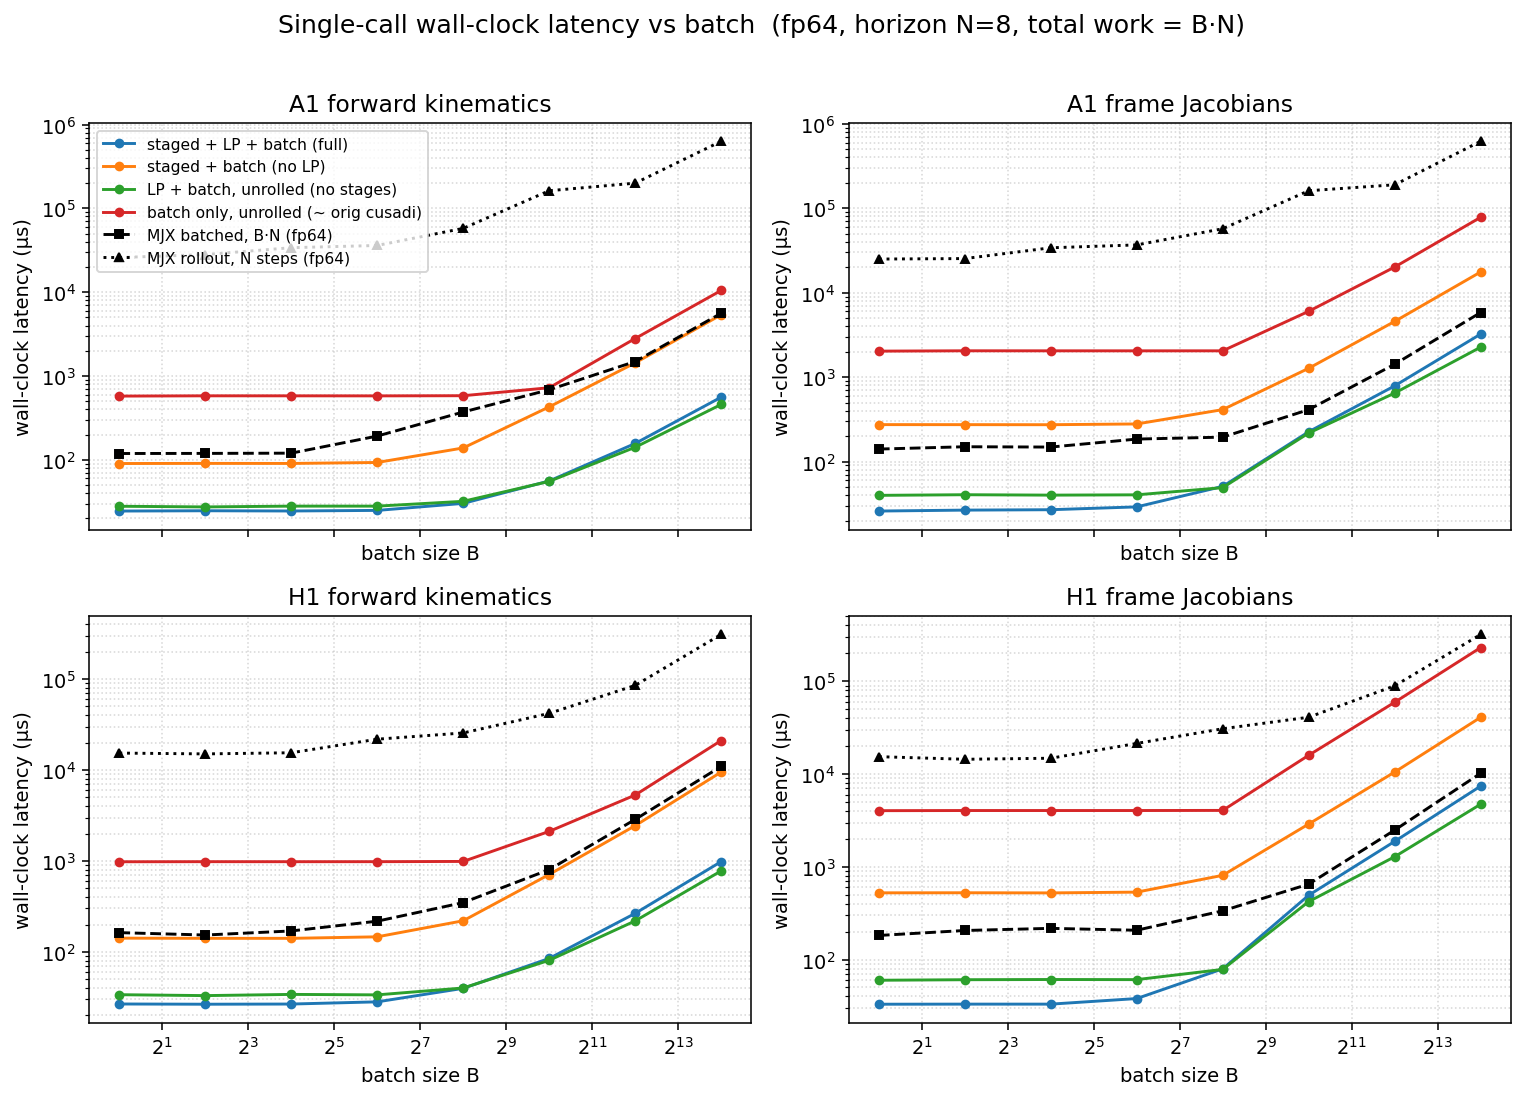

The data file committed next to this chart (first rows):
dtype, func, config, batch, n_stages, grid_blocks, latency_us, wall_us
f64, a1_fk, full, 1, 8, 8, 10.24, 24.43
f64, a1_fk, staged, 1, 8, 8, 75.65, 90.18
f64, a1_fk, lp, 1, 1, 1, 13.31, 27.87
f64, a1_fk, batch, 1, 1, 1, 559.9, 575.2
f64, a1_fk, full, 4, 8, 32, 10.24, 24.63
f64, a1_fk, staged, 4, 8, 32, 75.78, 90.49
f64, a1_fk, lp, 4, 1, 4, 14.34, 27.36
f64, a1_fk, batch, 4, 1, 4, 564.2, 579.4
f64, a1_fk, full, 16, 8, 128, 10.3, 24.47
f64, a1_fk, staged, 16, 8, 128, 75.78, 90.35
f64, a1_fk, lp, 16, 1, 16, 13.5, 27.97
f64, a1_fk, batch, 16, 1, 16, 563.2, 579.3
f64, a1_fk, full, 64, 8, 512, 11.26, 24.87
f64, a1_fk, staged, 64, 8, 512, 78.72, 92.82
f64, a1_fk, lp, 64, 1, 64, 14.24, 27.96
f64, a1_fk, batch, 64, 1, 64, 563.2, 578.5
f64, a1_fk, full, 256, 8, 2048, 16.38, 30.16
f64, a1_fk, staged, 256, 8, 2048, 123.9, 138.3
f64, a1_fk, lp, 256, 1, 256, 18.4, 31.91
f64, a1_fk, batch, 256, 1, 256, 566.3, 581.1
f64, a1_fk, full, 1024, 8, 8192, 40.96, 55.83
f64, a1_fk, staged, 1024, 8, 8192, 412.7, 427.5
f64, a1_fk, lp, 1024, 1, 1024, 40.96, 55.21
f64, a1_fk, batch, 1024, 1, 1024, 707.6, 723.4
f64, a1_fk, full, 4096, 8, 32768, 142, 156.4
f64, a1_fk, staged, 4096, 8, 32768, 1416, 1432
f64, a1_fk, lp, 4096, 1, 4096, 120.8, 140.9
f64, a1_fk, batch, 4096, 1, 4096, 2781, 2798
f64, a1_fk, full, 16384, 8, 131072, 542.7, 558
f64, a1_fk, staged, 16384, 8, 131072, 5349, 5367
f64, a1_fk, lp, 16384, 1, 16384, 441.3, 456.9
f64, a1_fk, batch, 16384, 1, 16384, 10447, 10474
f64, a1_fkjac, full, 1, 8, 8, 13.09, 25.96
f64, a1_fkjac, staged, 1, 8, 8, 259.2, 274.2
f64, a1_fkjac, lp, 1, 1, 1, 25.6, 39.83
f64, a1_fkjac, batch, 1, 1, 1, 2018, 2034
f64, a1_fkjac, full, 4, 8, 32, 12.42, 26.63
f64, a1_fkjac, staged, 4, 8, 32, 259.1, 273.9
f64, a1_fkjac, lp, 4, 1, 4, 26.3, 40.52
f64, a1_fkjac, batch, 4, 1, 4, 2033, 2053
f64, a1_fkjac, full, 16, 8, 128, 13.22, 26.92
f64, a1_fkjac, staged, 16, 8, 128, 259, 273.4
f64, a1_fkjac, lp, 16, 1, 16, 25.6, 40.07
f64, a1_fkjac, batch, 16, 1, 16, 2033, 2051
f64, a1_fkjac, full, 64, 8, 512, 15.36, 29.08
f64, a1_fkjac, staged, 64, 8, 512, 264.2, 279.2
f64, a1_fkjac, lp, 64, 1, 64, 25.89, 40.4
f64, a1_fkjac, batch, 64, 1, 64, 2033, 2051
f64, a1_fkjac, full, 256, 8, 2048, 36.8, 50.84
f64, a1_fkjac, staged, 256, 8, 2048, 398.3, 412.7
f64, a1_fkjac, lp, 256, 1, 256, 34.82, 49.16
f64, a1_fkjac, batch, 256, 1, 256, 2035, 2051
f64, a1_fkjac, full, 1024, 8, 8192, 210.9, 225.6
f64, a1_fkjac, staged, 1024, 8, 8192, 1257, 1274
f64, a1_fkjac, lp, 1024, 1, 1024, 203.8, 217.8
f64, a1_fkjac, batch, 1024, 1, 1024, 6004, 6028
f64, a1_fkjac, full, 4096, 8, 32768, 772.1, 788.9
f64, a1_fkjac, staged, 4096, 8, 32768, 4556, 4574
f64, a1_fkjac, lp, 4096, 1, 4096, 630.8, 648
f64, a1_fkjac, batch, 4096, 1, 4096, 20127, 20153
... 68 more rows
